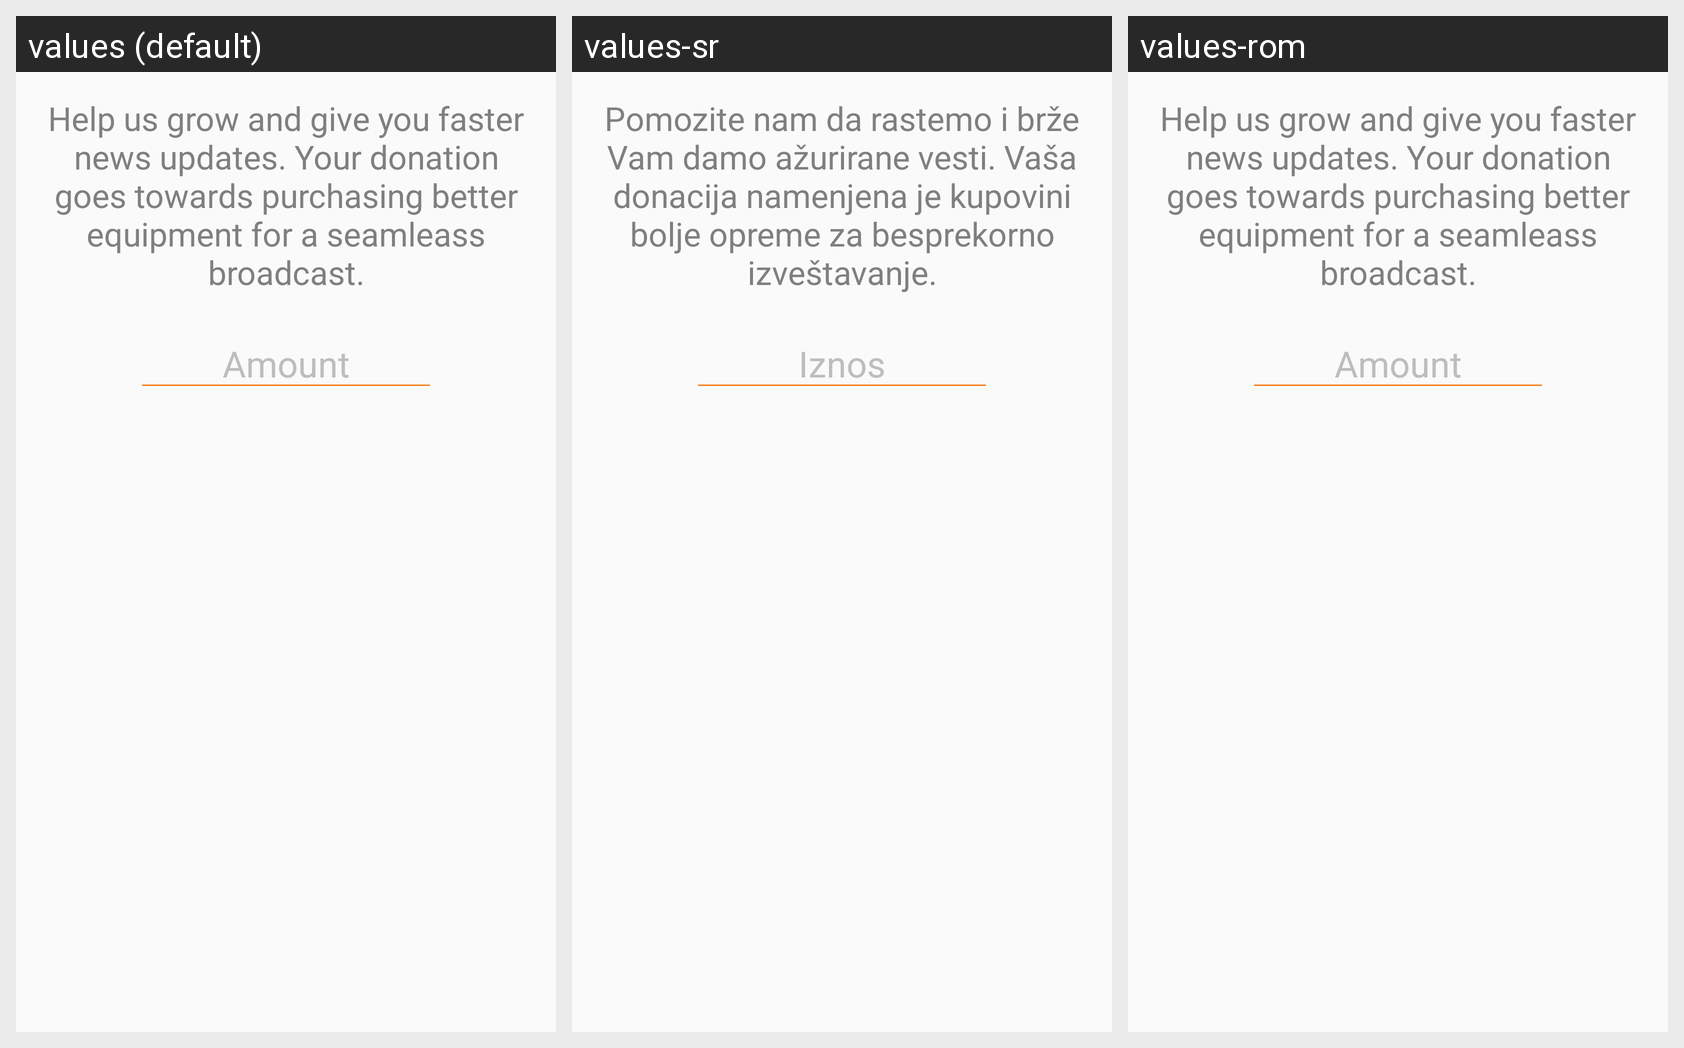

Translations of the strings shown on this Android screen, per locale in the grid:
Android screen res/layout/fragment_donate_page.xml rendered under 3 locales, left to right: values (default), values-sr, values-rom. Device: Nexus 5 (rendered at 1080×1920; each locale shown at half size, 540×960, under a caption strip naming it); theme MyMaterialTheme.
Other locales in the repository, not shown: values-az, values-bg, values-bs, values-ro, values-ru, values-tg-rTJ.
Strings drawn on this screen, with the default value and each locale's value (text and hints the layout hard-codes, and strings that could not be matched under every locale, appear in the picture but are not listed):

donate_description
  values: Help us grow and give you faster news updates. Your donation goes towards purchasing better equipment for a seamleass broadcast.
  values-sr: Pomozite nam da rastemo i brže Vam damo ažurirane vesti. Vaša donacija namenjena je kupovini bolje opreme za besprekorno izveštavanje.
  values-rom: Help us grow and give you faster news updates. Your donation goes towards purchasing better equipment for a seamleass broadcast.

amount_label
  values: Amount
  values-sr: Iznos
  values-rom: Amount
